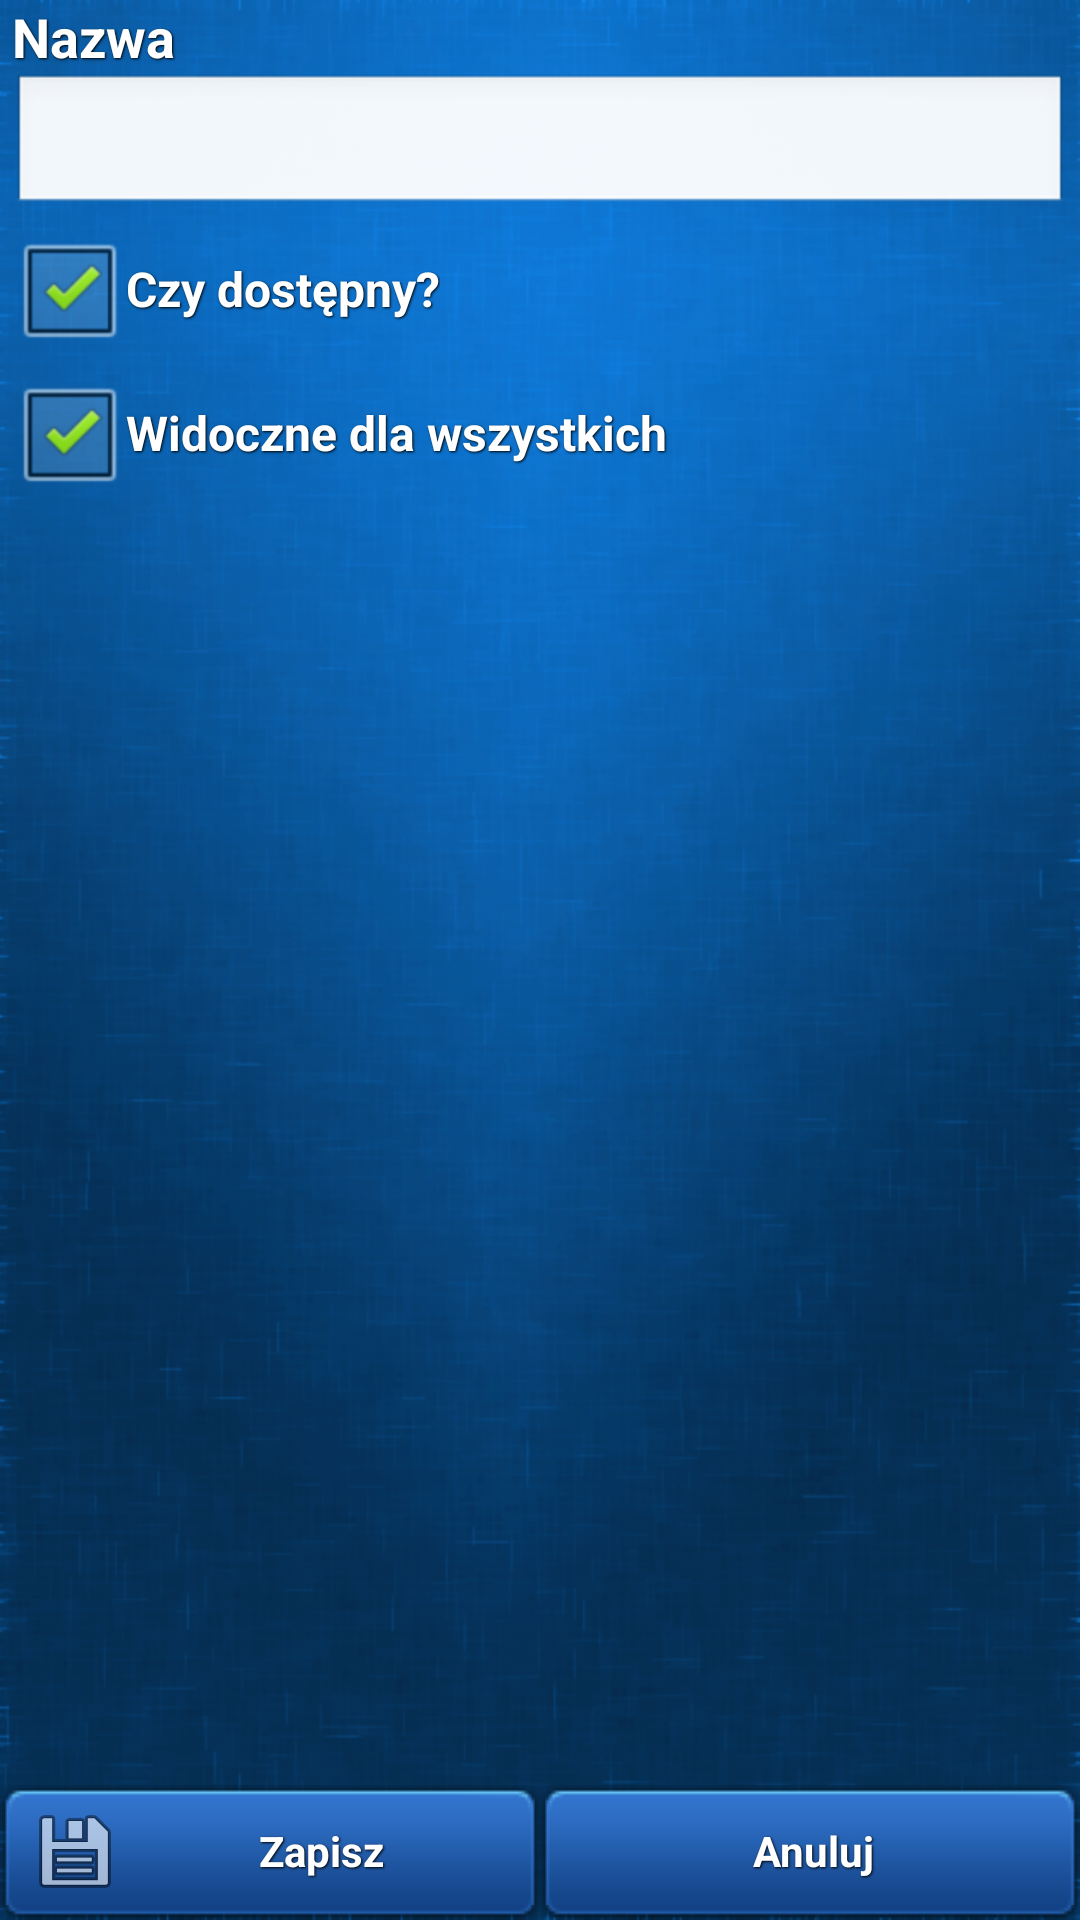

This screen was rendered from an Android layout file. Write that file and the resources it references.
<!-- AndroidManifest.xml: application theme AppTheme -->
<!-- res/layout/activity_new_project.xml -->
<?xml version="1.0" encoding="utf-8"?>

<RelativeLayout xmlns:android="http://schemas.android.com/apk/res/android"
    android:id="@+id/RL03"
    android:layout_width="match_parent"
    android:layout_height="match_parent"
    android:background="@drawable/app_background_dark" >

    <include
        android:id="@+id/include1"
        android:layout_width="match_parent"
        android:layout_height="wrap_content"
        android:layout_alignParentBottom="true"
        android:layout_centerHorizontal="true"
        layout="@layout/save_cancle_buttons" />

    <ScrollView
        android:id="@+id/scrollView1"
        android:layout_width="match_parent"
        android:layout_height="match_parent"
        android:layout_above="@+id/include1"
        android:layout_centerHorizontal="true" >

        <LinearLayout
            android:layout_width="match_parent"
            android:layout_height="match_parent"
            android:orientation="vertical" >

            <LinearLayout
                android:layout_width="fill_parent"
                android:layout_height="wrap_content"
                android:layout_marginLeft="4dp"
                android:layout_marginRight="4dp"
                android:orientation="vertical" >

                <TextView
                    android:id="@+id/textView1"
                    style="@style/Style_TextWithShadow"
                    android:layout_width="match_parent"
                    android:layout_height="wrap_content"
                    android:text="@string/name"
                    android:textAppearance="?android:attr/textAppearanceMedium" />

                <EditText
                    android:id="@+id/edit_etbx_name"
                    android:layout_width="match_parent"
                    android:layout_height="wrap_content"
                    android:ems="10" />

            </LinearLayout>

            <LinearLayout
                style="@style/Style_TextWithShadow"
                android:layout_width="fill_parent"
                android:layout_height="wrap_content"
                android:layout_marginLeft="4dp"
                android:layout_marginRight="4dp"
                android:orientation="vertical" >

                <CheckBox
                    android:id="@+id/edit_cbx_isActive"
                    style="@style/Style_TextWithShadow"
                    android:layout_width="wrap_content"
                    android:layout_height="wrap_content"
                    android:checked="true"
                    android:text="@string/is_available" />

            </LinearLayout>

            <LinearLayout
                android:layout_width="match_parent"
                android:layout_height="wrap_content"
                android:layout_marginBottom="4dp"
                android:layout_marginLeft="4dp"
                android:layout_marginRight="4dp"
                android:orientation="vertical" >

                <CheckBox
                    android:id="@+id/new_cbx_visibleForAll"
                    style="@style/Style_TextWithShadow"
                    android:layout_width="match_parent"
                    android:layout_height="wrap_content"
                    android:checked="true"
                    android:text="@string/edit_account_isVisibleForAll" />

            </LinearLayout>

        </LinearLayout>

    </ScrollView>

</RelativeLayout>
<!-- res/layout/save_cancle_buttons.xml (included above) -->
<LinearLayout xmlns:android="http://schemas.android.com/apk/res/android"
    android:layout_width="fill_parent"
    android:layout_height="wrap_content" >

	<Button
	    android:id="@+id/bSave"
	    style="@style/Style_TextWithShadow"
	    android:layout_width="0dp"
	    android:layout_height="fill_parent"
	    android:layout_weight="1"
	    android:background="@color/btn_blue"
	    android:drawableLeft="@android:drawable/ic_menu_save"
	    android:text="@string/save" />

	<Button
	    android:id="@+id/bCancel"
	    style="@style/Style_TextWithShadow"
	    android:layout_width="0dp"
	    android:layout_height="fill_parent"
	    android:layout_weight="1"
	    android:background="@color/btn_blue"
	    android:text="@string/cancel" />

</LinearLayout>
<!-- resources referenced by this layout -->
<resources>
  <!-- drawable app_background_dark: png bitmap (drawable-hdpi, 186427 bytes) -->
  <string name="cancel">Anuluj</string>
  <string name="edit_account_isVisibleForAll">Widoczne dla wszystkich</string>
  <string name="is_available">Czy dostępny?</string>
  <string name="name">Nazwa</string>
  <string name="save">Zapisz</string>
  <style name="Style_TextWithShadow">
          <item name="android:layout_width">fill_parent</item>
          <item name="android:layout_height">wrap_content</item>
          <item name="android:shadowColor">@color/black</item>
          <item name="android:shadowDx">1</item>
          <item name="android:shadowDy">1</item>
          <item name="android:shadowRadius">1.5</item>
          <item name="android:textStyle">bold</item>
          <item name="android:textColor">#FFF</item>
      </style>
  <style name="AppTheme" parent="android:Theme.Black" />
  <color name="black">#000000</color>
</resources>
